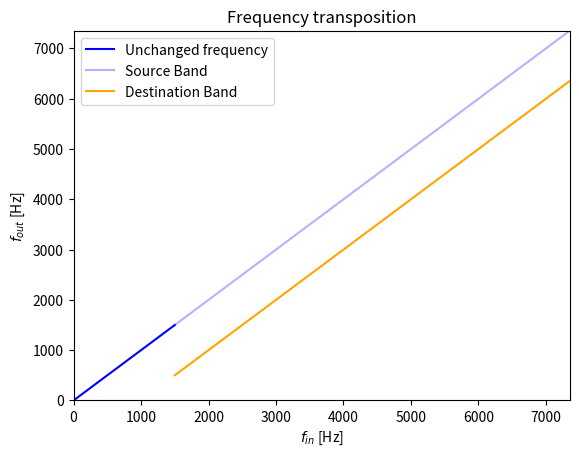

Write Python code to recreate this figure.

import matplotlib.pyplot as plt
import numpy as np


c = 1500 #cutting area
t = -1000 #transpositionsvariable

x = np.linspace(0, c-1 , 1000)
xd = np.linspace(c, 7350, 1000)
xt = np.linspace(c, 7350, 1000)

def f1(x):
    return x
def f2(xd):
    return xd
def f3(xt):
    return xt + t

print(f3(7350))

plt.plot(x,f1(x), color = 'b', label = 'Unchanged frequency')
plt.plot(xd, f2(xd), color='b', alpha = 0.3, linestyle = '-', label = 'Source Band')
plt.plot(xt, f3(xt), color='orange', label = 'Destination Band')
plt.xlim(0,7350)
plt.ylim(0,7350)
plt.title('Frequency transposition')
plt.legend(loc="upper left")
plt.xlabel('$f_{in}$ [Hz]')
plt.ylabel('$f_{out}$ [Hz]')
plt.rcParams['figure.dpi'] = 400
plt.show()